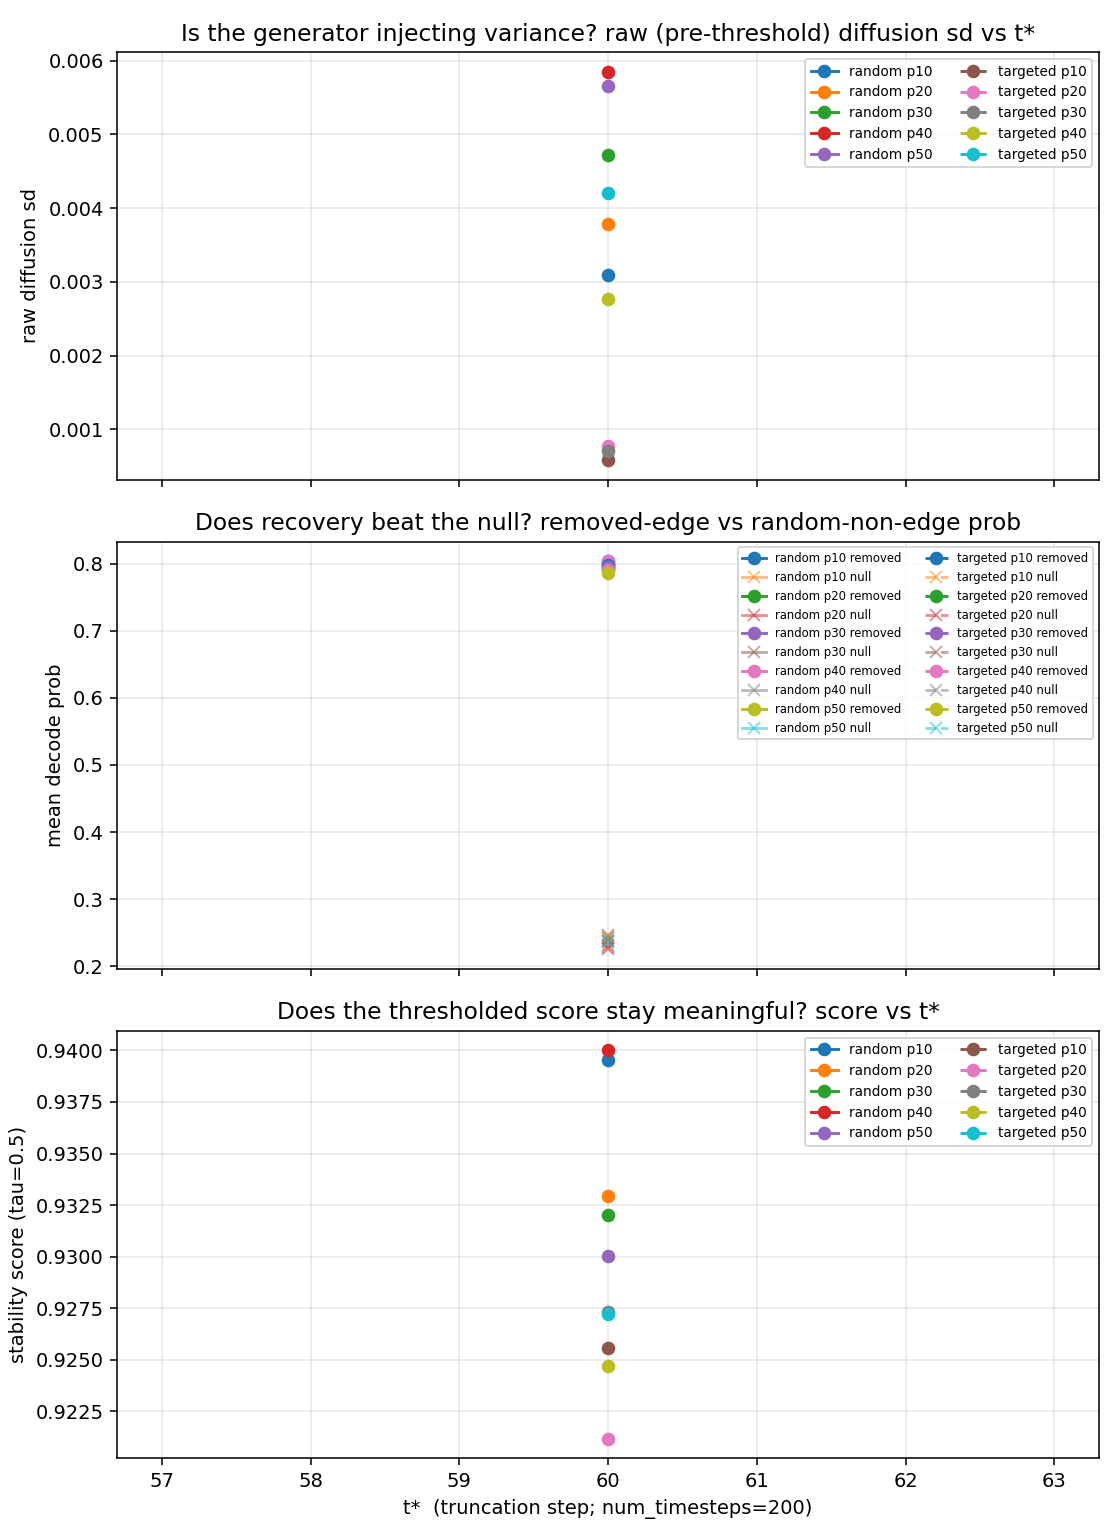

The data file committed next to this chart (first rows):
t_star, method, p_percent, n_graphs, K, tau, ddof, stability_score, structural_var, structural_std, diffusion_var, diffusion_std, total_var, raw_removed_mean, raw_null_mean, raw_separation, raw_diffusion_std, mean_removed_edges
60, random, 10, 10, 5, 0.5, 1, 0.9395, 0.001466, 0.03829, 9.244463733058732e-33, 9.614813431917819e-17, 0.001347, 0.804, 0.2423, 0.5616, 0.00309, 43.0
60, random, 20, 10, 5, 0.5, 1, 0.9329, 0.0006782, 0.02604, 3.0814879110195774e-33, 5.551115123125783e-17, 0.0006228, 0.7978, 0.2321, 0.5657, 0.00378, 85.0
60, random, 30, 10, 5, 0.5, 1, 0.932, 0.0003262, 0.01806, 0.0, 0.0, 0.0002996, 0.7995, 0.2281, 0.5714, 0.004722, 128.0
60, random, 40, 10, 5, 0.5, 1, 0.94, 0.0001446, 0.01202, 1.5407439555097887e-33, 3.925231146709438e-17, 0.0001328, 0.8035, 0.2417, 0.5618, 0.00585, 170.0
60, random, 50, 10, 5, 0.5, 1, 0.93, 7.07776479779391e-05, 0.008413, 1.5407439555097887e-33, 3.925231146709438e-17, 6.499988079606651e-05, 0.793, 0.2379, 0.555, 0.005652, 213.0
60, targeted, 10, 10, 5, 0.5, 1, 0.9256, 0.0006971, 0.0264, 1.3866695599588098e-32, 1.1775693440128312e-16, 0.0006402, 0.7982, 0.2449, 0.5533, 0.0005836, 43.0
60, targeted, 20, 10, 5, 0.5, 1, 0.9212, 9.381007304882762e-05, 0.009686, 0.0, 0.0, 8.615210790198455e-05, 0.7924, 0.225, 0.5674, 0.0007702, 85.0
60, targeted, 30, 10, 5, 0.5, 1, 0.9273, 0.0002448, 0.01565, 0.0, 0.0, 0.0002248, 0.7952, 0.2375, 0.5577, 0.0007087, 128.0
60, targeted, 40, 10, 5, 0.5, 1, 0.9247, 8.304498269896236e-05, 0.009113, 0.0, 0.0, 7.626580043782257e-05, 0.7904, 0.246, 0.5444, 0.002763, 170.0
60, targeted, 50, 10, 5, 0.5, 1, 0.9272, 6.000181229963674e-05, 0.007746, 0.0, 0.0, 5.510370517313578e-05, 0.7855, 0.2368, 0.5488, 0.004202, 213.0
